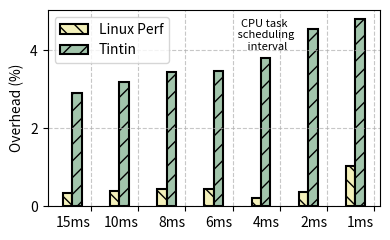

Here is the Python script that generated this plot:
import numpy as np
import matplotlib.pyplot as plt


def main():

    #############
    # Data load
    #############

    labels = ["15ms", "10ms", "8ms", "6ms", "4ms", "2ms", "1ms"]

    baseline_exe_time = 373.297467

    tintin_overhead = [384.085075,	# -> 15ms
                       385.160049,	# -> 10ms
                       386.165428,	# -> 8ms
                       386.272717,	# -> 6ms
                       387.446705,	# -> 4ms
                       390.288957,	# -> 2ms
                       391.165532]  # -> 1ms

    perf_overhead = [374.533443,	# -> 15ms
                     374.771692,	# -> 10ms
                     374.956457,	# -> 8ms
                     374.940195,	# -> 6ms
                     374.111413,	# -> 4ms
                     374.633297,	# -> 2ms
                     377.170915]    # -> 1ms
    
    tintin_overhead = [((x - baseline_exe_time) * 100) / baseline_exe_time for x in tintin_overhead]
    perf_overhead = [((x - baseline_exe_time) * 100) / baseline_exe_time for x in perf_overhead]


    #############
    # End of data
    #############

    bar_width = 0.2
    import statistics
    print("Perf Average", statistics.mean(perf_overhead))
    print("Tintin Average", statistics.mean(tintin_overhead))
    bar1_idxes = np.arange(len(perf_overhead))
    bar2_idxes = [x + bar_width for x in bar1_idxes]

    # Create the line plot
    fig, ax = plt.subplots(figsize=(4, 2.5))


    plt.text(4.2, 4.0, "CPU task \n scheduling \n interval", color='black', fontsize=8, ha='center')

    plt.bar(bar1_idxes, perf_overhead, color='#f4f1bb', width=bar_width,
        edgecolor='black', linewidth=1.5, label='Linux Perf', hatch='\\\\')
    
    plt.bar(bar2_idxes, tintin_overhead, color="#A2C5AC", width=bar_width,
        edgecolor='black', linewidth=1.5, label='Tintin', hatch='//')

    ax.set_ylabel('Overhead (%)')

    ax.legend(loc="upper left")
    ax.grid(True, linestyle='--', alpha=0.7)

    x = [0, 1, 2, 3, 4]
    plt.xticks([r + 0.5 for r in range(len(labels))], labels, ha='right')

    plt.locator_params(axis='y', nbins=5)
    plt.tight_layout()

    plt.savefig('sched_scalability_overhead.pdf', format='pdf')
    plt.show()


if __name__ == '__main__':
    main()
